Labelled photos from "ICIQ-ACy4zbkF", an image-classification folder in PoojaManyam/ICIQ-ACy4zbkF. The possible labels are: headphones, laptop, phone, USB cables.

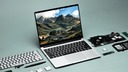
Label: laptop

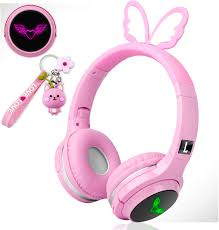
Label: headphones

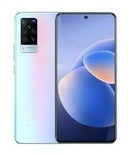
Label: phone

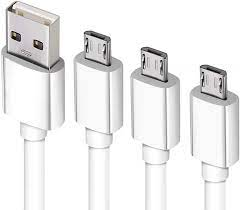
Label: USB cables

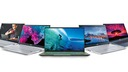
Label: laptop

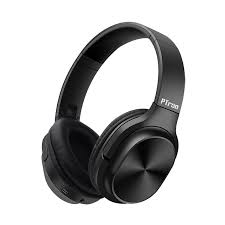
Label: headphones
